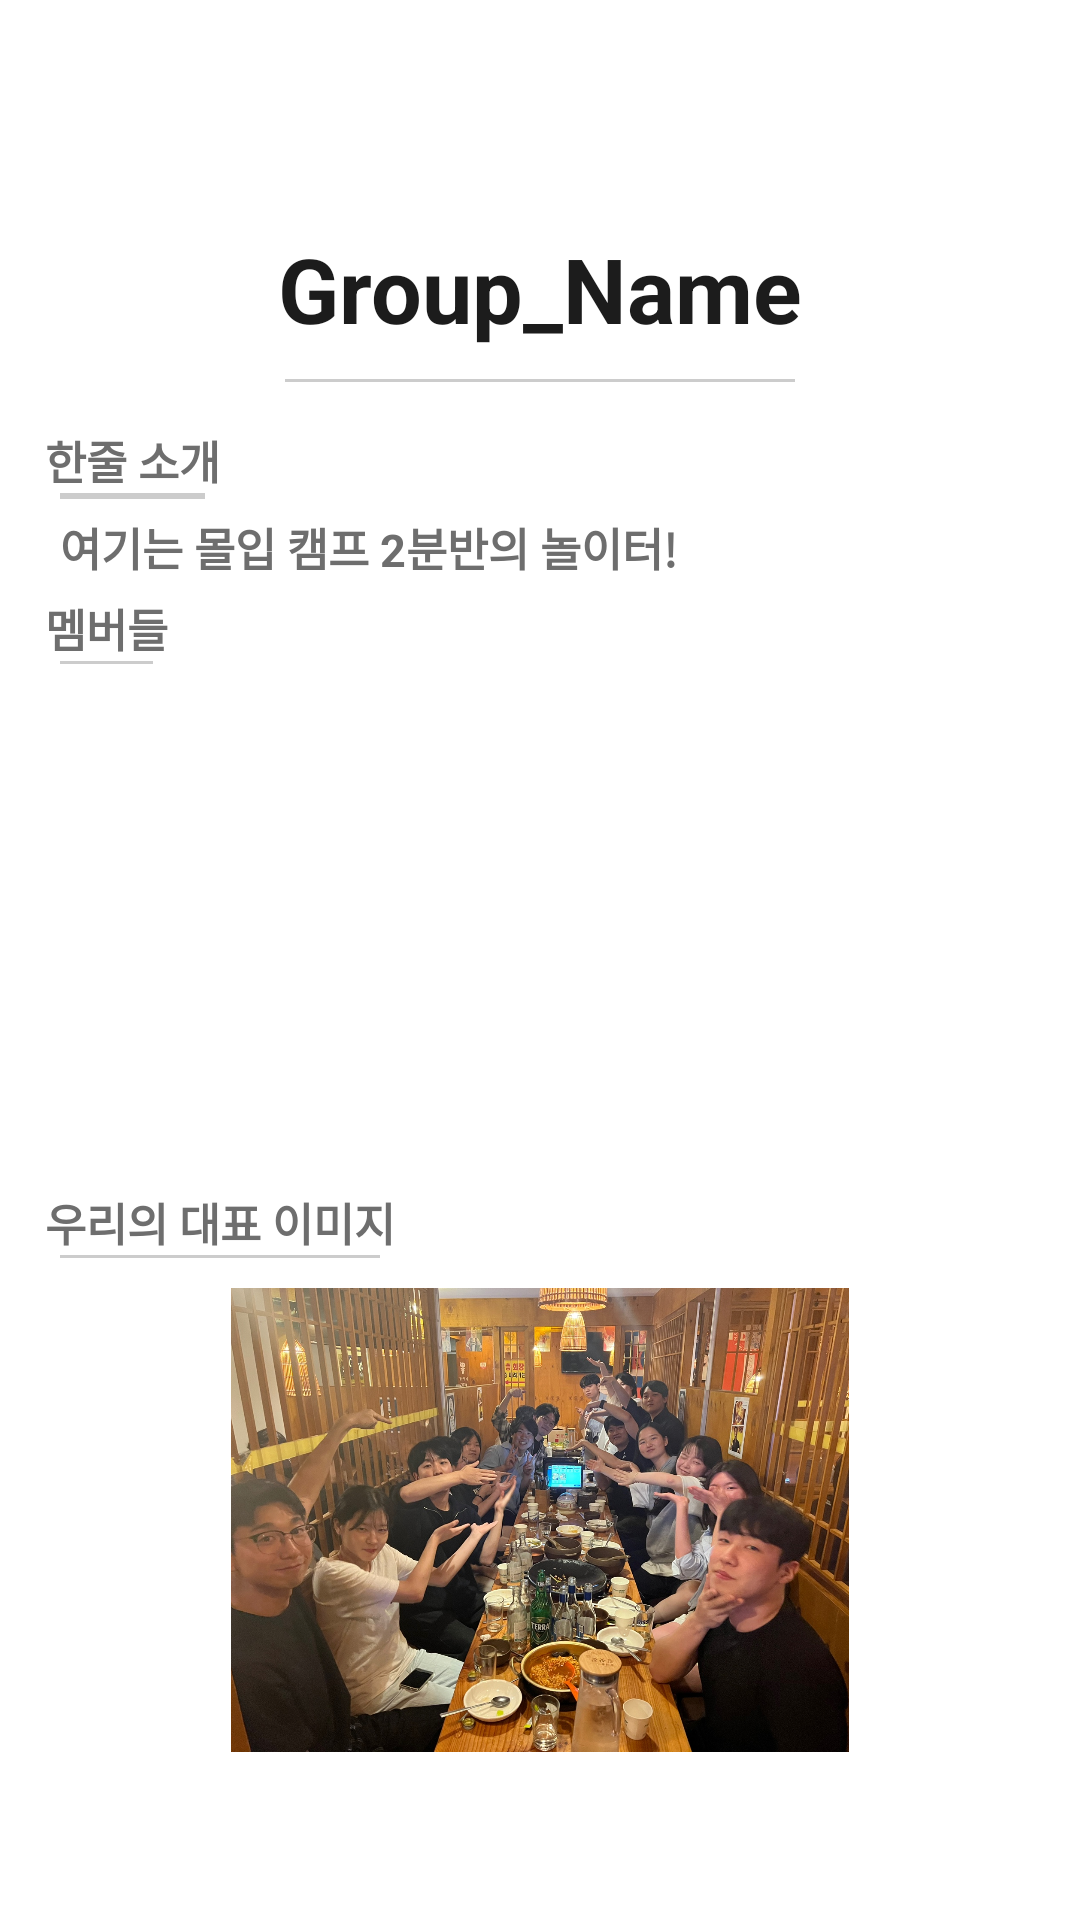

The Android layout XML behind this screen, and the referenced resources:
<!-- AndroidManifest.xml: application theme Theme.BottomTab -->
<!-- res/layout/fragment_home_main.xml -->
<?xml version="1.0" encoding="utf-8"?>
<androidx.constraintlayout.widget.ConstraintLayout xmlns:android="http://schemas.android.com/apk/res/android"
    xmlns:app="http://schemas.android.com/apk/res-auto"
    xmlns:tools="http://schemas.android.com/tools"
    android:layout_width="match_parent"
    android:layout_height="match_parent"
    tools:context=".ui.home.HomeFragment">

    <LinearLayout
        android:id="@+id/list_layout"
        android:layout_width="match_parent"
        android:layout_height="match_parent"
        android:orientation="vertical"
        android:layout_marginTop="?attr/actionBarSize"
        android:layout_marginBottom="?attr/actionBarSize">

        <TextView
            android:layout_marginTop="20dp"
            android:layout_marginBottom="10dp"
            android:id="@+id/group_name"
            android:layout_width="wrap_content"
            android:layout_height="wrap_content"
            android:text="Group_Name"
            android:textSize="30sp"
            android:textStyle="bold"
            android:textColor="#1C1C1C"
            android:layout_gravity="center"/>
        <View
            android:layout_width="170dp"
            android:layout_height="1dp"
            android:layout_gravity="center"
            android:background="#CCCCCC" />

        <LinearLayout
            android:layout_width="wrap_content"
            android:layout_height="wrap_content"
            android:orientation="vertical"
            android:layout_marginStart="15dp"
            android:layout_marginTop="15dp"
            >

            <TextView
                android:id="@+id/group_intro_literal"
                android:layout_width="wrap_content"
                android:layout_height="wrap_content"
                android:text="한줄 소개"
                android:textSize="15sp"
                android:textStyle="bold"
                android:textColor="#6E6E6E"/>

            <View
                android:layout_width="match_parent"
                android:layout_height="2dp"
                android:background="#CCCCCC"
                android:layout_marginTop="0dp"
                android:layout_marginBottom="0dp"
                android:layout_marginStart="5dp"
                android:layout_marginEnd="5dp"
                />

        </LinearLayout>


        <TextView
            android:layout_marginTop="5dp"
            android:layout_marginBottom="5dp"
            android:layout_marginStart="20dp"
            android:id="@+id/group_info"
            android:layout_width="wrap_content"
            android:layout_height="wrap_content"
            android:text="여기는 몰입 캠프 2분반의 놀이터!"
            android:textSize="15sp"
            android:textStyle="bold"
            android:textColor="#6E6E6E"/>


        <LinearLayout
            android:layout_width="wrap_content"
            android:layout_height="wrap_content"
            android:orientation="vertical"
            android:layout_marginStart="15dp"
            >

            <TextView
                android:id="@+id/group_members_literal"
                android:layout_width="wrap_content"
                android:layout_height="wrap_content"
                android:text="멤버들"
                android:textSize="15sp"
                android:textStyle="bold"
                android:textColor="#6E6E6E"/>

            <View
                android:layout_width="match_parent"
                android:layout_height="1dp"
                android:background="#CCCCCC"
                android:layout_marginTop="0dp"
                android:layout_marginBottom="10dp"
                android:layout_marginStart="5dp"
                android:layout_marginEnd="5dp"
                />

        </LinearLayout>
        <androidx.recyclerview.widget.RecyclerView
            android:id="@+id/group_recycler"
            android:scrollbars="horizontal"
            android:layout_width="match_parent"
            android:layout_height="150dp"
            android:layout_marginStart="20dp"
            android:layout_marginEnd="20dp"/>

        <LinearLayout
            android:layout_width="wrap_content"
            android:layout_height="wrap_content"
            android:orientation="vertical"
            android:layout_marginStart="15dp"
            android:layout_marginTop="15dp"
            >

            <TextView
                android:id="@+id/group_image_literal"
                android:layout_width="wrap_content"
                android:layout_height="wrap_content"
                android:text="우리의 대표 이미지"
                android:textSize="15sp"
                android:textStyle="bold"
                android:textColor="#6E6E6E"/>

            <View
                android:layout_width="match_parent"
                android:layout_height="1dp"
                android:background="#CCCCCC"
                android:layout_marginTop="0dp"
                android:layout_marginBottom="10dp"
                android:layout_marginStart="5dp"
                android:layout_marginEnd="5dp"
                />

        </LinearLayout>

        <ImageView
            android:id="@+id/profile_pic"
            android:layout_width="match_parent"
            android:layout_height="match_parent"
            android:layout_gravity="center"
            android:src="@drawable/section2"
            android:layout_marginStart="20dp"
            android:layout_marginEnd="20dp" />

    </LinearLayout>
</androidx.constraintlayout.widget.ConstraintLayout>
<!-- resources referenced by this layout -->
<resources>
  <!-- drawable section2: jpg bitmap (drawable, 656014 bytes) -->
  <style name="Theme.BottomTab" parent="Theme.MaterialComponents.DayNight.NoActionBar">
          
          <item name="colorPrimary">@color/purple_500</item>
          <item name="colorPrimaryVariant">@color/purple_700</item>
          <item name="colorOnPrimary">@color/white</item>
          
          <item name="colorSecondary">@color/teal_200</item>
          <item name="colorSecondaryVariant">@color/teal_700</item>
          <item name="colorOnSecondary">@color/black</item>
          
          <item name="android:statusBarColor">?attr/colorPrimaryVariant</item>
          
      </style>
  <color name="purple_500">#FF6200EE</color>
  <color name="purple_700">#FF3700B3</color>
  <color name="white">#FFFFFFFF</color>
  <color name="teal_200">#FF03DAC5</color>
  <color name="teal_700">#FF018786</color>
  <color name="black">#FF000000</color>
</resources>
